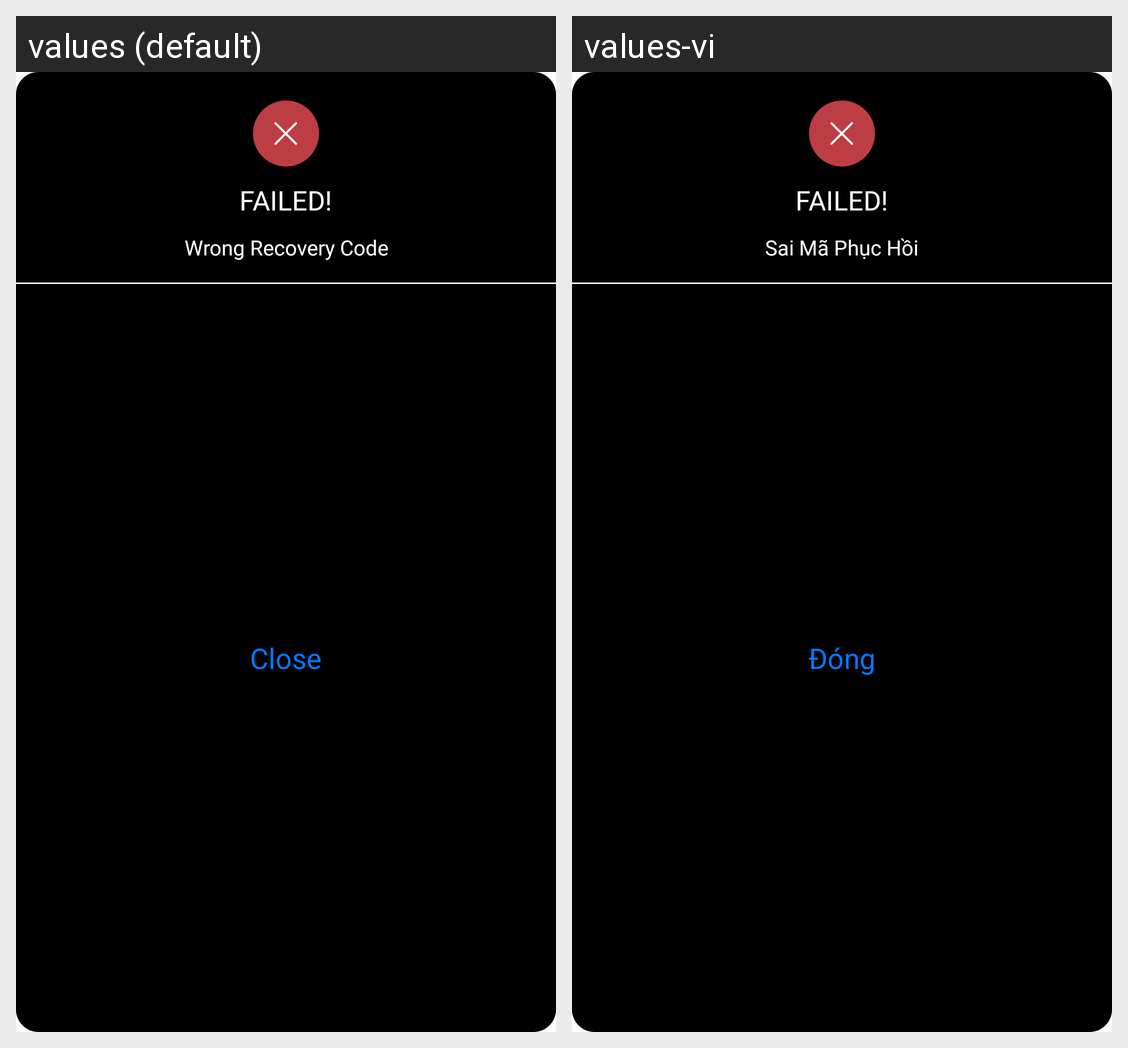

The Android screen above is rendered under two locales of the same app. Produce the string resources it draws, with the default and per-locale values.
Android screen res/layout/dialog_fail_recovery.xml rendered under 2 locales, left to right: values (default), values-vi. Device: Nexus 5 (rendered at 1080×1920; each locale shown at half size, 540×960, under a caption strip naming it); theme Theme.SIC_no.
Strings drawn on this screen, with the default value and each locale's value (text and hints the layout hard-codes, and strings that could not be matched under every locale, appear in the picture but are not listed):

failed
  values: FAILED!
  values-vi: FAILED!

error_wrong_recovery_code
  values: Wrong Recovery Code
  values-vi: Sai Mã Phục Hồi

close
  values: Close
  values-vi: Đóng
